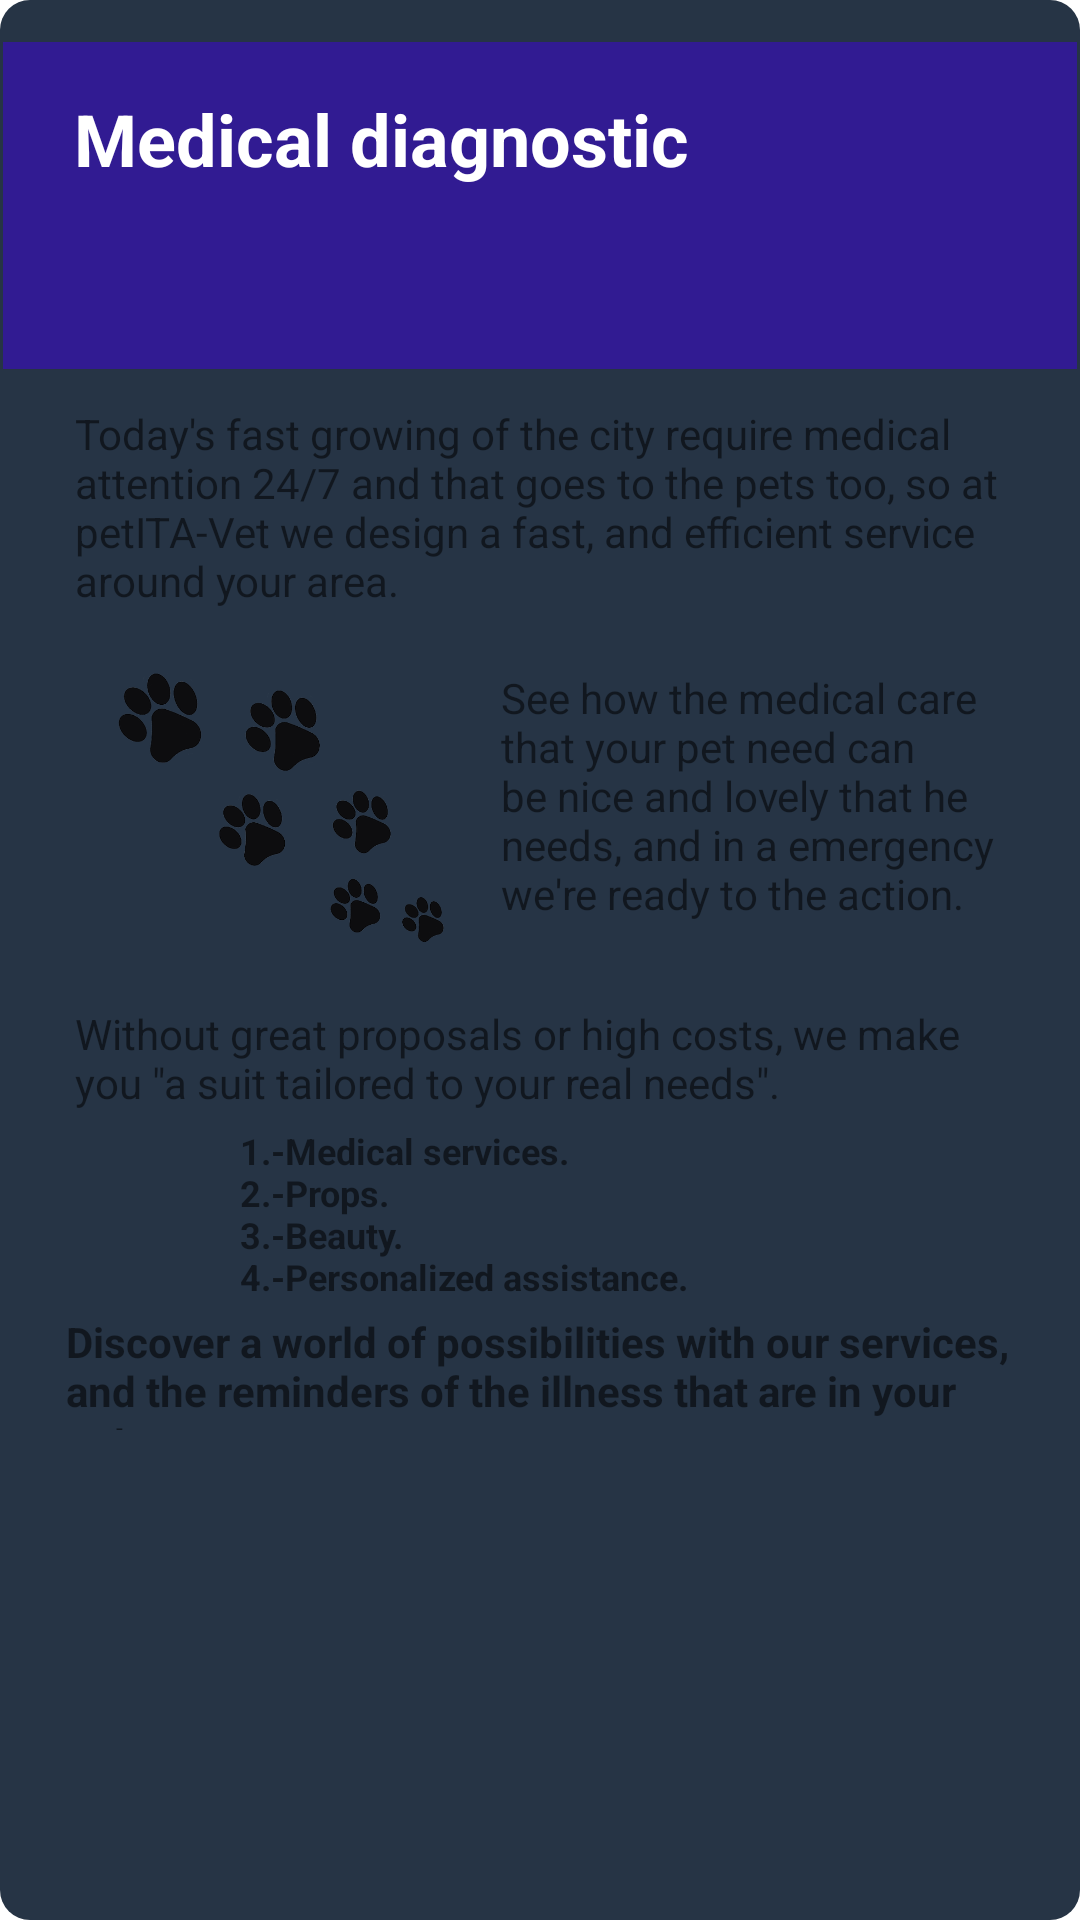

The Android layout XML behind this screen, and the referenced resources:
<!-- AndroidManifest.xml: application theme Theme.PeTITA -->
<!-- res/layout/fragment_suport_pc_info.xml -->
<?xml version="1.0" encoding="utf-8"?>
<androidx.constraintlayout.widget.ConstraintLayout xmlns:android="http://schemas.android.com/apk/res/android"
    xmlns:app="http://schemas.android.com/apk/res-auto"
    xmlns:tools="http://schemas.android.com/tools"
    android:layout_width="match_parent"
    android:layout_height="match_parent"
    tools:context=".SuportPcInfoFragment">


    <ScrollView
        android:layout_width="match_parent"
        android:layout_height="match_parent"
        android:background="@drawable/fondo"
        app:layout_constraintBottom_toBottomOf="parent"
        app:layout_constraintEnd_toEndOf="parent"
        app:layout_constraintHorizontal_bias="0.0"
        app:layout_constraintStart_toStartOf="parent"
        app:layout_constraintTop_toTopOf="parent"
        app:layout_constraintVertical_bias="1.0">

        <androidx.constraintlayout.widget.ConstraintLayout
            android:layout_width="match_parent"
            android:layout_height="match_parent">

            <RelativeLayout
                android:id="@+id/vista1"
                android:layout_width="358dp"
                android:layout_height="109dp"
                android:layout_marginTop="14dp"
                android:background="#311B92"
                android:padding="16dp"
                app:layout_constraintEnd_toEndOf="parent"
                app:layout_constraintHorizontal_bias="0.498"
                app:layout_constraintStart_toStartOf="parent"
                app:layout_constraintTop_toTopOf="parent"
                tools:ignore="MissingConstraints">

                <TextView
                    android:id="@+id/idsupportpc"
                    android:layout_width="220dp"
                    android:layout_height="67dp"
                    android:text="@string/menu_supportPC"
                    android:textAlignment="center"
                    android:textColor="@color/white"
                    android:textSize="24sp"
                    android:textStyle="bold" />

                <ImageView
                    android:id="@+id/itemelipse"
                    android:layout_width="80dp"
                    android:layout_height="80dp"
                    android:layout_alignParentRight="true"
                    android:layout_centerVertical="true"
                    android:src="@drawable/diagnostic" />

            </RelativeLayout>

            <RelativeLayout
                android:id="@+id/vista2"
                android:layout_width="0dp"
                android:layout_height="385dp"
                android:layout_marginStart="20dp"
                android:layout_marginTop="12dp"
                android:layout_marginEnd="20dp"
                app:layout_constraintBottom_toBottomOf="parent"
                app:layout_constraintEnd_toEndOf="parent"
                app:layout_constraintHorizontal_bias="0.482"
                app:layout_constraintStart_toStartOf="parent"
                app:layout_constraintTop_toBottomOf="@+id/vista1"
                app:layout_constraintVertical_bias="0.0">

                <TextView
                    android:id="@+id/info"
                    android:layout_width="361dp"
                    android:layout_height="wrap_content"
                    android:layout_alignParentStart="true"
                    android:layout_alignParentEnd="true"
                    android:layout_marginStart="5dp"
                    android:layout_marginEnd="5dp"
                    android:text="@string/infopc"
                    android:textSize="14dp" />


                <ImageView
                    android:id="@+id/imageView4"
                    android:layout_width="134dp"
                    android:layout_height="117dp"
                    android:layout_below="@+id/info"
                    android:layout_alignParentStart="true"
                    android:layout_marginStart="5dp"
                    android:layout_marginTop="10dp"
                    android:src="@drawable/vet" />

                <TextView
                    android:layout_width="236dp"
                    android:layout_height="wrap_content"
                    android:layout_below="@+id/info"
                    android:layout_alignParentEnd="true"
                    android:layout_marginStart="8dp"
                    android:layout_marginTop="20dp"
                    android:layout_marginEnd="5dp"
                    android:layout_toEndOf="@+id/imageView4"
                    android:text="@string/infopc2"
                    android:textSize="14dp" />

                <TextView
                    android:id="@+id/textView19"
                    android:layout_width="wrap_content"
                    android:layout_height="wrap_content"
                    android:layout_below="@+id/imageView4"
                    android:layout_alignParentStart="true"
                    android:layout_alignParentEnd="true"
                    android:layout_marginStart="5dp"
                    android:layout_marginTop="5dp"
                    android:layout_marginEnd="5dp"
                    android:text="@string/infopc3"
                    android:textSize="14dp" />

                <TextView
                    android:id="@+id/textView16"
                    android:layout_width="285dp"
                    android:layout_height="wrap_content"
                    android:layout_below="@+id/textView19"
                    android:layout_alignParentStart="true"
                    android:layout_alignParentEnd="true"
                    android:layout_marginStart="60dp"
                    android:layout_marginTop="5dp"
                    android:layout_marginEnd="7dp"
                    android:text="@string/infopc4"
                    android:textSize="12dp"
                    android:textStyle="bold" />

                <TextView
                    android:id="@+id/textView17"
                    android:layout_width="369dp"
                    android:layout_height="39dp"
                    android:layout_below="@+id/textView16"
                    android:layout_alignParentStart="true"
                    android:layout_alignParentEnd="true"
                    android:layout_marginStart="2dp"
                    android:layout_marginTop="4dp"
                    android:layout_marginEnd="0dp"
                    android:text="@string/infopc5"
                    android:textStyle="bold" />
            </RelativeLayout>
        </androidx.constraintlayout.widget.ConstraintLayout>

    </ScrollView>
</androidx.constraintlayout.widget.ConstraintLayout>
<!-- resources referenced by this layout -->
<resources>
  <color name="white">#FFFFFFFF</color>
  <!-- drawable fondo (drawable) -->
  <?xml version="1.0" encoding="utf-8"?>
  <shape xmlns:android="http://schemas.android.com/apk/res/android">
      <solid android:color="#263445"></solid>
      <corners android:radius="10dp"></corners>
  </shape>
  <!-- drawable vet: png bitmap (drawable, 75840 bytes) -->
  <string name="infopc">Today\'s fast growing of the city require medical attention 24/7 and that goes to the pets too, so at petITA-Vet we design a fast, and efficient service around your area.</string>
  <string name="infopc2">See how the medical care that your pet need can be nice and lovely that he needs, and in a emergency we\'re ready to the action.</string>
  <string name="infopc3">Without great proposals or high costs, we make you \"a suit tailored to your real needs\".</string>
  <string name="infopc4">1.-Medical services.\n2.-Props.\n3.-Beauty.\n4.-Personalized assistance.</string>
  <string name="infopc5">Discover a world of possibilities with our services, and the reminders of the illness that are in your pet.</string>
  <string name="menu_supportPC">Medical diagnostic</string>
  <style name="Theme.PeTITA" parent="Theme.MaterialComponents.DayNight.DarkActionBar">
          
          <item name="colorPrimary">@color/purple_500</item>
          <item name="colorPrimaryVariant">@color/purple_700</item>
          <item name="colorOnPrimary">@color/white</item>
          
          <item name="colorSecondary">@color/teal_200</item>
          <item name="colorSecondaryVariant">@color/teal_700</item>
          <item name="colorOnSecondary">@color/black</item>
          
          <item name="android:statusBarColor" tools:targetApi="l">?attr/colorPrimaryVariant</item>
          
      </style>
  <color name="purple_500">#FF6200EE</color>
  <color name="purple_700">#FF3700B3</color>
  <color name="teal_200">#FF03DAC5</color>
  <color name="teal_700">#FF018786</color>
  <color name="black">#FF000000</color>
</resources>
